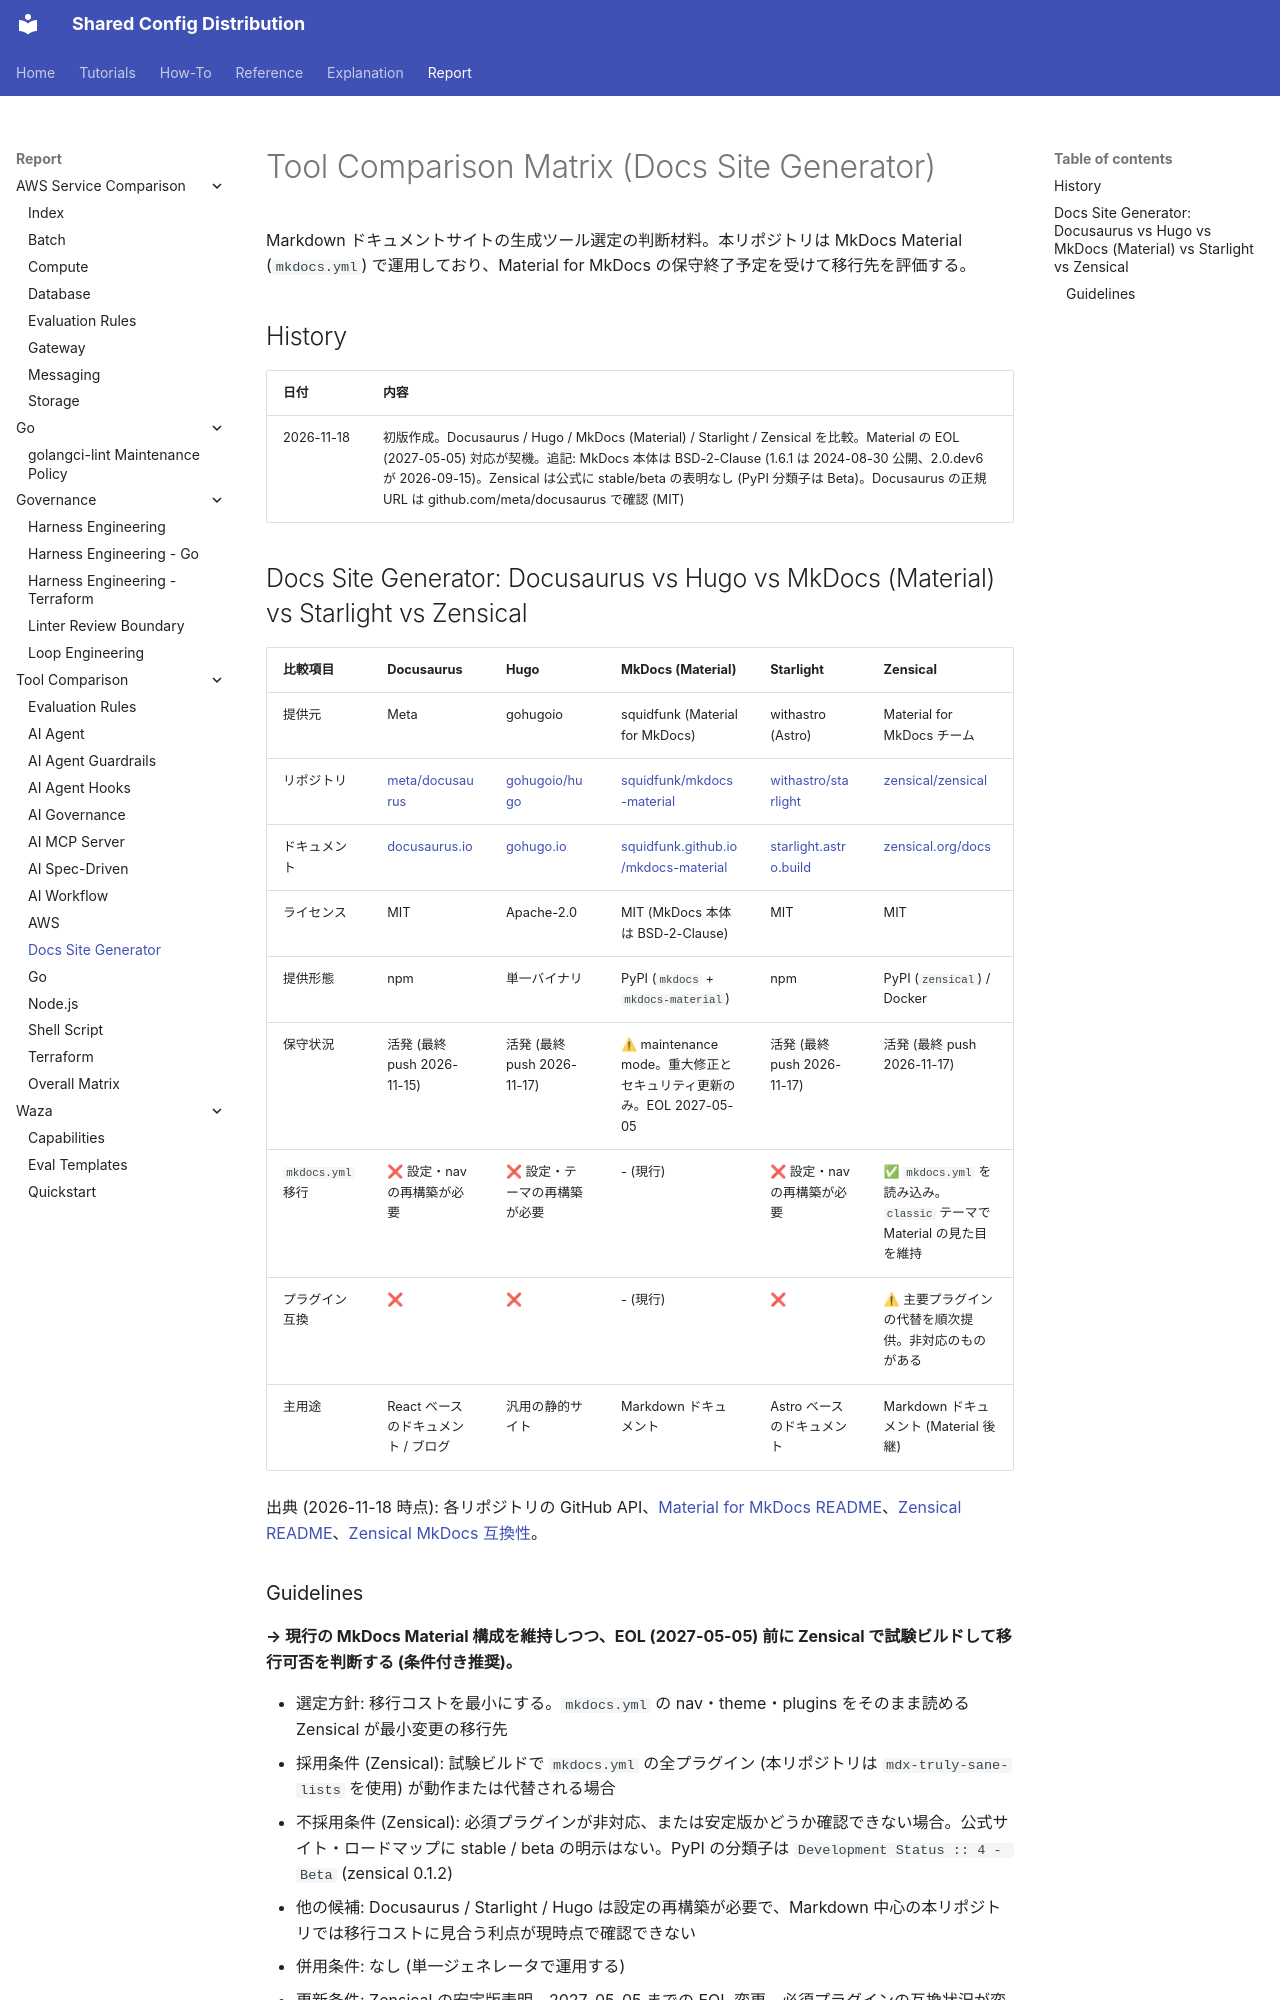

repository: y-miyazaki/config · page: report/tool-comparison/tool-comparison-matrix-docs/index.html · generator: mkdocs

# Tool Comparison Matrix (Docs Site Generator)

Markdown ドキュメントサイトの生成ツール選定の判断材料。本リポジトリは MkDocs Material (`mkdocs.yml`) で運用しており、Material for MkDocs の保守終了予定を受けて移行先を評価する。

## History

| 日付       | 内容                                                                                                                                                                                                                                                                                                                                         |
| ---------- | -------------------------------------------------------------------------------------------------------------------------------------------------------------------------------------------------------------------------------------------------------------------------------------------------------------------------------------------- |
| 2026-11-18 | 初版作成。Docusaurus / Hugo / MkDocs (Material) / Starlight / Zensical を比較。Material の EOL (2027-05-05) 対応が契機。追記: MkDocs 本体は BSD-2-Clause (1.6.1 は 2024-08-30 公開、2.0.dev6 が 2026-09-15)。Zensical は公式に stable/beta の表明なし (PyPI 分類子は Beta)。Docusaurus の正規 URL は github.com/meta/docusaurus で確認 (MIT) |

## Docs Site Generator: Docusaurus vs Hugo vs MkDocs (Material) vs Starlight vs Zensical

| 比較項目          | Docusaurus                                            | Hugo                                              | MkDocs (Material)                                                                   | Starlight                                                     | Zensical                                                               |
| ----------------- | ----------------------------------------------------- | ------------------------------------------------- | ----------------------------------------------------------------------------------- | ------------------------------------------------------------- | ---------------------------------------------------------------------- |
| 提供元            | Meta                                                  | gohugoio                                          | squidfunk (Material for MkDocs)                                                     | withastro (Astro)                                             | Material for MkDocs チーム                                             |
| リポジトリ        | [meta/docusaurus](https://github.com/meta/docusaurus) | [gohugoio/hugo](https://github.com/gohugoio/hugo) | [squidfunk/mkdocs-material](https://github.com/squidfunk/mkdocs-material)           | [withastro/starlight](https://github.com/withastro/starlight) | [zensical/zensical](https://github.com/zensical/zensical)              |
| ドキュメント      | [docusaurus.io](https://docusaurus.io)                | [gohugo.io](https://gohugo.io)                    | [squidfunk.github.io/mkdocs-material](https://squidfunk.github.io/mkdocs-material/) | [starlight.astro.build](https://starlight.astro.build)        | [zensical.org/docs](https://zensical.org/docs/)                        |
| ライセンス        | MIT                                                   | Apache-2.0                                        | MIT (MkDocs 本体は BSD-2-Clause)                                                    | MIT                                                           | MIT                                                                    |
| 提供形態          | npm                                                   | 単一バイナリ                                      | PyPI (`mkdocs` + `mkdocs-material`)                                                 | npm                                                           | PyPI (`zensical`) / Docker                                             |
| 保守状況          | 活発 (最終 push 2026-11-15)                           | 活発 (最終 push 2026-11-17)                       | ⚠ maintenance mode。重大修正とセキュリティ更新のみ。EOL 2027-05-05                 | 活発 (最終 push 2026-11-17)                                   | 活発 (最終 push 2026-11-17)                                            |
| `mkdocs.yml` 移行 | ❌ 設定・nav の再構築が必要                           | ❌ 設定・テーマの再構築が必要                     | - (現行)                                                                            | ❌ 設定・nav の再構築が必要                                   | ✅ `mkdocs.yml` を読み込み。`classic` テーマで Material の見た目を維持 |
| プラグイン互換    | ❌                                                    | ❌                                                | - (現行)                                                                            | ❌                                                            | ⚠ 主要プラグインの代替を順次提供。非対応のものがある                  |
| 主用途            | React ベースのドキュメント / ブログ                   | 汎用の静的サイト                                  | Markdown ドキュメント                                                               | Astro ベースのドキュメント                                    | Markdown ドキュメント (Material 後継)                                  |

出典 (2026-11-18 時点): 各リポジトリの GitHub API、[Material for MkDocs README](https://github.com/squidfunk/mkdocs-material)、[Zensical README](https://github.com/zensical/zensical)、[Zensical MkDocs 互換性](https://zensical.org/docs/compatibility/mkdocs/)。
